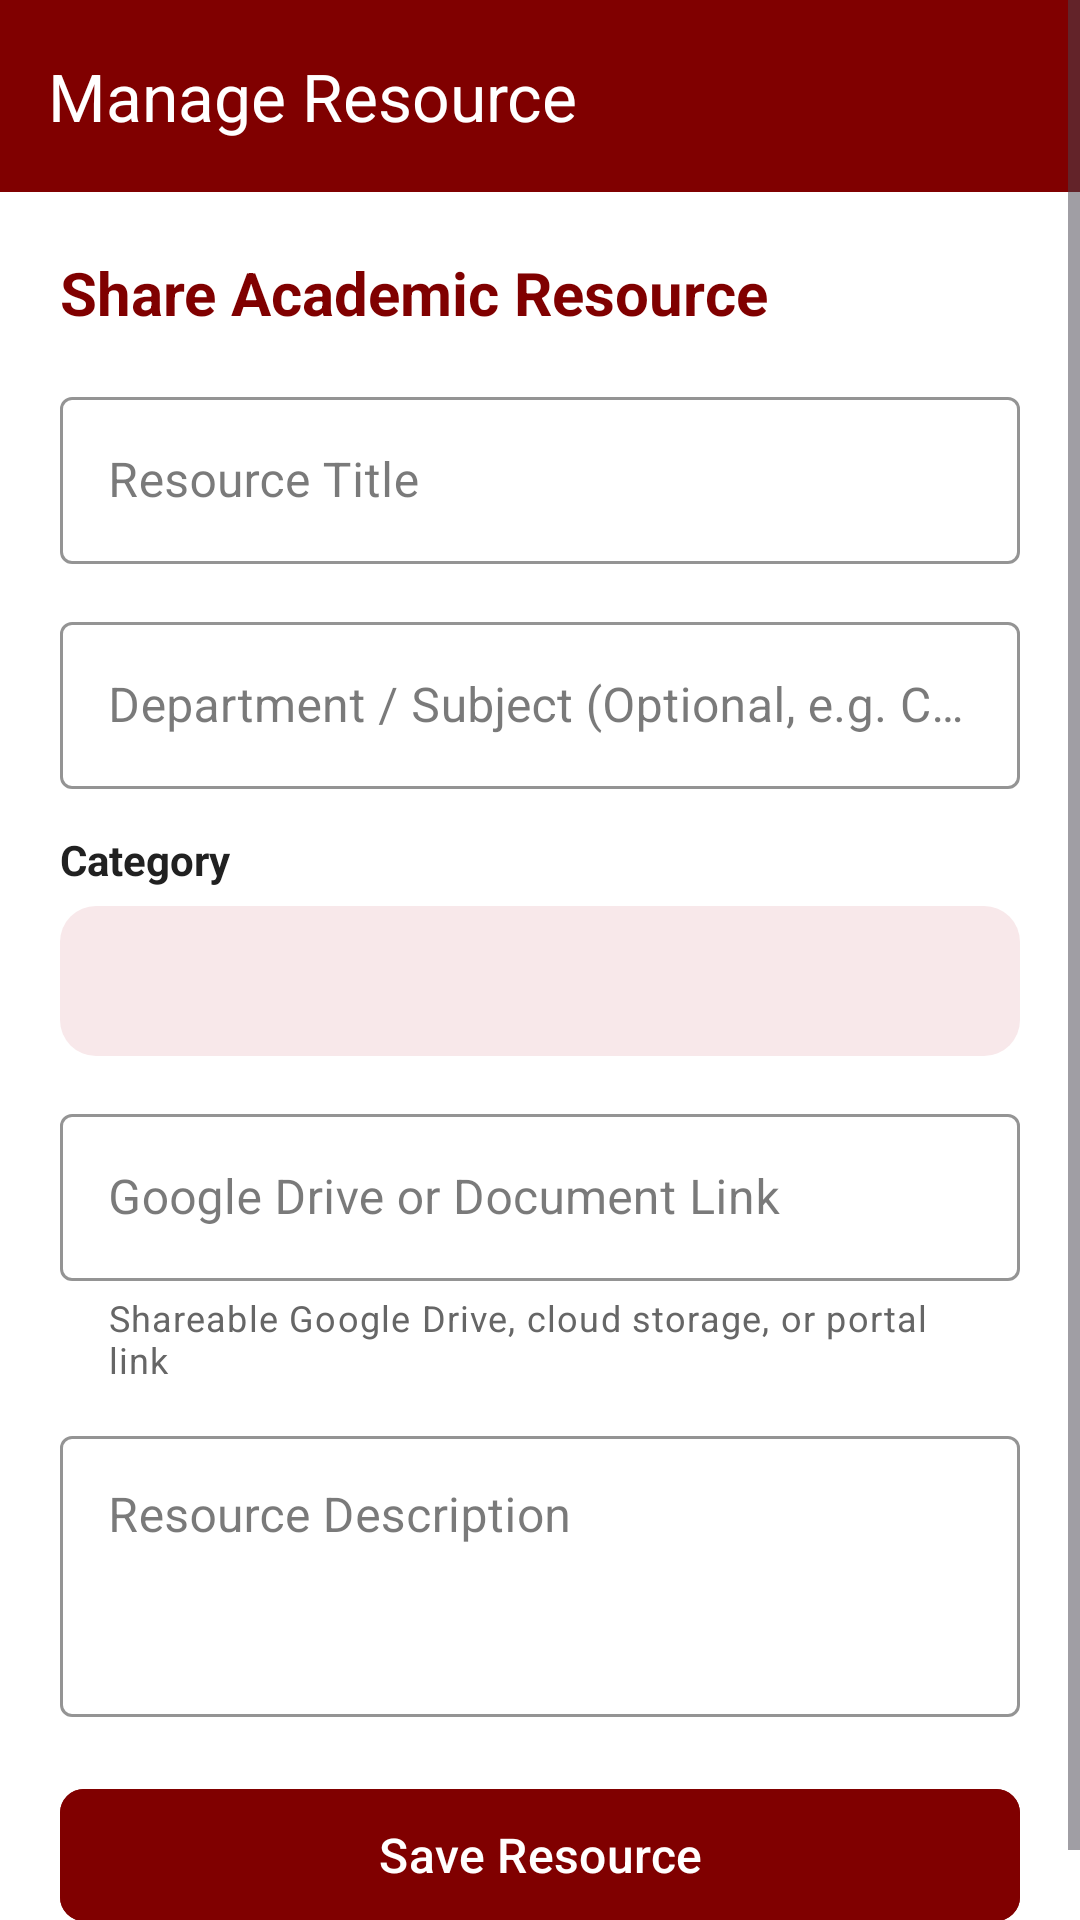

This screen was rendered from an Android layout file. Write that file and the resources it references.
<!-- AndroidManifest.xml: application theme Theme.CampusOne -->
<!-- res/layout/activity_add_edit_resource.xml -->
<?xml version="1.0" encoding="utf-8"?>
<ScrollView xmlns:android="http://schemas.android.com/apk/res/android"
    xmlns:app="http://schemas.android.com/apk/res-auto"
    android:id="@+id/root_add_edit_resource"
    android:layout_width="match_parent"
    android:layout_height="match_parent"
    android:background="@color/white"
    android:fillViewport="true"
    android:fitsSystemWindows="true">

    <LinearLayout
        android:layout_width="match_parent"
        android:layout_height="wrap_content"
        android:orientation="vertical">

        <com.google.android.material.appbar.MaterialToolbar
            android:id="@+id/toolbar_add_edit_resource"
            android:layout_width="match_parent"
            android:layout_height="?attr/actionBarSize"
            android:background="@color/maroon"
            app:navigationIcon="@drawable/ic_arrow_back"
            app:title="Manage Resource"
            app:titleTextColor="@color/white" />

        <LinearLayout
            android:layout_width="match_parent"
            android:layout_height="wrap_content"
            android:orientation="vertical"
            android:padding="20dp">

            <TextView
                android:id="@+id/tv_resource_form_header"
                android:layout_width="wrap_content"
                android:layout_height="wrap_content"
                android:text="Share Academic Resource"
                android:textColor="@color/maroon"
                android:textSize="20sp"
                android:textStyle="bold" />

            <com.google.android.material.textfield.TextInputLayout
                android:id="@+id/til_res_title"
                style="@style/Widget.MaterialComponents.TextInputLayout.OutlinedBox"
                android:layout_width="match_parent"
                android:layout_height="wrap_content"
                android:layout_marginTop="16dp"
                android:hint="Resource Title"
                app:boxStrokeColor="@color/maroon"
                app:hintTextColor="@color/maroon">

                <com.google.android.material.textfield.TextInputEditText
                    android:id="@+id/et_res_title"
                    android:layout_width="match_parent"
                    android:layout_height="wrap_content"
                    android:inputType="textCapWords" />
            </com.google.android.material.textfield.TextInputLayout>

            
            <com.google.android.material.textfield.TextInputLayout
                android:id="@+id/til_res_department"
                style="@style/Widget.MaterialComponents.TextInputLayout.OutlinedBox"
                android:layout_width="match_parent"
                android:layout_height="wrap_content"
                android:layout_marginTop="14dp"
                android:hint="Department / Subject (Optional, e.g. Computer Science)"
                app:boxStrokeColor="@color/maroon"
                app:hintTextColor="@color/maroon">

                <com.google.android.material.textfield.TextInputEditText
                    android:id="@+id/et_res_department"
                    android:layout_width="match_parent"
                    android:layout_height="wrap_content"
                    android:inputType="textCapWords" />
            </com.google.android.material.textfield.TextInputLayout>

            
            <TextView
                android:layout_width="wrap_content"
                android:layout_height="wrap_content"
                android:layout_marginTop="14dp"
                android:text="Category"
                android:textColor="@color/text_primary"
                android:textSize="14sp"
                android:textStyle="bold" />

            <Spinner
                android:id="@+id/spinner_res_category"
                android:layout_width="match_parent"
                android:layout_height="50dp"
                android:layout_marginTop="6dp"
                android:background="@drawable/bg_badge_student"
                android:padding="8dp" />

            
            <com.google.android.material.textfield.TextInputLayout
                android:id="@+id/til_res_url"
                style="@style/Widget.MaterialComponents.TextInputLayout.OutlinedBox"
                android:layout_width="match_parent"
                android:layout_height="wrap_content"
                android:layout_marginTop="14dp"
                android:hint="Google Drive or Document Link"
                app:boxStrokeColor="@color/maroon"
                app:helperText="Shareable Google Drive, cloud storage, or portal link"
                app:helperTextTextColor="@color/text_secondary"
                app:hintTextColor="@color/maroon">

                <com.google.android.material.textfield.TextInputEditText
                    android:id="@+id/et_res_url"
                    android:layout_width="match_parent"
                    android:layout_height="wrap_content"
                    android:inputType="textUri" />
            </com.google.android.material.textfield.TextInputLayout>

            
            <com.google.android.material.textfield.TextInputLayout
                android:id="@+id/til_res_desc"
                style="@style/Widget.MaterialComponents.TextInputLayout.OutlinedBox"
                android:layout_width="match_parent"
                android:layout_height="wrap_content"
                android:layout_marginTop="12dp"
                android:hint="Resource Description"
                app:boxStrokeColor="@color/maroon"
                app:hintTextColor="@color/maroon">

                <com.google.android.material.textfield.TextInputEditText
                    android:id="@+id/et_res_desc"
                    android:layout_width="match_parent"
                    android:layout_height="wrap_content"
                    android:gravity="top"
                    android:inputType="textMultiLine"
                    android:minLines="3" />
            </com.google.android.material.textfield.TextInputLayout>

            <ProgressBar
                android:id="@+id/progress_resource"
                android:layout_width="wrap_content"
                android:layout_height="wrap_content"
                android:layout_gravity="center"
                android:layout_marginTop="20dp"
                android:indeterminateTint="@color/maroon"
                android:visibility="gone" />

            <com.google.android.material.button.MaterialButton
                android:id="@+id/btn_save_resource"
                android:layout_width="match_parent"
                android:layout_height="52dp"
                android:layout_marginTop="20dp"
                android:backgroundTint="@color/maroon"
                android:text="Save Resource"
                android:textColor="@color/white"
                android:textSize="16sp"
                app:cornerRadius="8dp" />

        </LinearLayout>
    </LinearLayout>
</ScrollView>
<!-- resources referenced by this layout -->
<resources>
  <color name="maroon">#800000</color>
  <color name="text_primary">#212121</color>
  <color name="text_secondary">#666666</color>
  <color name="white">#FFFFFF</color>
  <!-- drawable bg_badge_student (drawable) -->
  <?xml version="1.0" encoding="utf-8"?>
  <shape xmlns:android="http://schemas.android.com/apk/res/android"
      android:shape="rectangle">
      <corners android:radius="12dp" />
      <solid android:color="@color/badge_student_bg" />
      <padding
          android:bottom="4dp"
          android:left="10dp"
          android:right="10dp"
          android:top="4dp" />
  </shape>
  <style name="Theme.CampusOne" parent="Base.Theme.CampusOne" />
  <color name="badge_student_bg">#F8E8EA</color>
  <style name="Base.Theme.CampusOne" parent="Theme.Material3.Light.NoActionBar">
          
          <item name="colorPrimary">@color/maroon</item>
          <item name="colorPrimaryVariant">@color/maroon_dark</item>
          <item name="colorOnPrimary">@color/white</item>
  
          
          <item name="colorSecondary">@color/maroon</item>
          <item name="colorSecondaryVariant">@color/maroon_dark</item>
          <item name="colorOnSecondary">@color/white</item>
  
          
          <item name="colorSurface">@color/white</item>
          <item name="colorOnSurface">@color/text_primary</item>
          <item name="colorSurfaceVariant">@color/surface_light_maroon</item>
          <item name="colorOnSurfaceVariant">@color/text_secondary</item>
          <item name="colorSurfaceContainer">@color/white</item>
          <item name="colorSurfaceContainerLow">@color/white</item>
          <item name="colorSurfaceContainerHigh">@color/surface_light_maroon</item>
          <item name="colorSurfaceContainerHighest">@color/accent_light_maroon</item>
  
          
          <item name="materialCardViewStyle">@style/Widget.CampusOne.Card</item>
  
          
          <item name="bottomNavigationStyle">@style/Widget.CampusOne.BottomNav</item>
  
          
          <item name="android:statusBarColor">@color/maroon_dark</item>
          
          <item name="android:windowBackground">@color/white</item>
          <item name="android:colorBackground">@color/white</item>
      </style>
  <color name="maroon_dark">#650000</color>
  <color name="surface_light_maroon">#FFF7F7</color>
  <color name="accent_light_maroon">#F8E8EA</color>
  <style name="Widget.CampusOne.Card" parent="Widget.Material3.CardView.Elevated">
          <item name="cardBackgroundColor">@color/white</item>
          <item name="strokeColor">@color/border_maroon</item>
          <item name="strokeWidth">1dp</item>
          <item name="cardElevation">1dp</item>
      </style>
  <style name="Widget.CampusOne.BottomNav" parent="Widget.Material3.BottomNavigationView">
          <item name="backgroundTint">@color/maroon</item>
          <item name="itemIconTint">@color/nav_item_icon_tint</item>
          <item name="itemTextColor">@color/nav_item_text_color</item>
          <item name="itemActiveIndicatorStyle">@style/Widget.CampusOne.ActiveIndicator</item>
      </style>
  <color name="border_maroon">#E8C8CC</color>
  <style name="Widget.CampusOne.ActiveIndicator" parent="Widget.Material3.BottomNavigationView.ActiveIndicator">
          <item name="android:color">@color/nav_indicator</item>
      </style>
  <color name="nav_indicator">#F3DDE1</color>
</resources>
